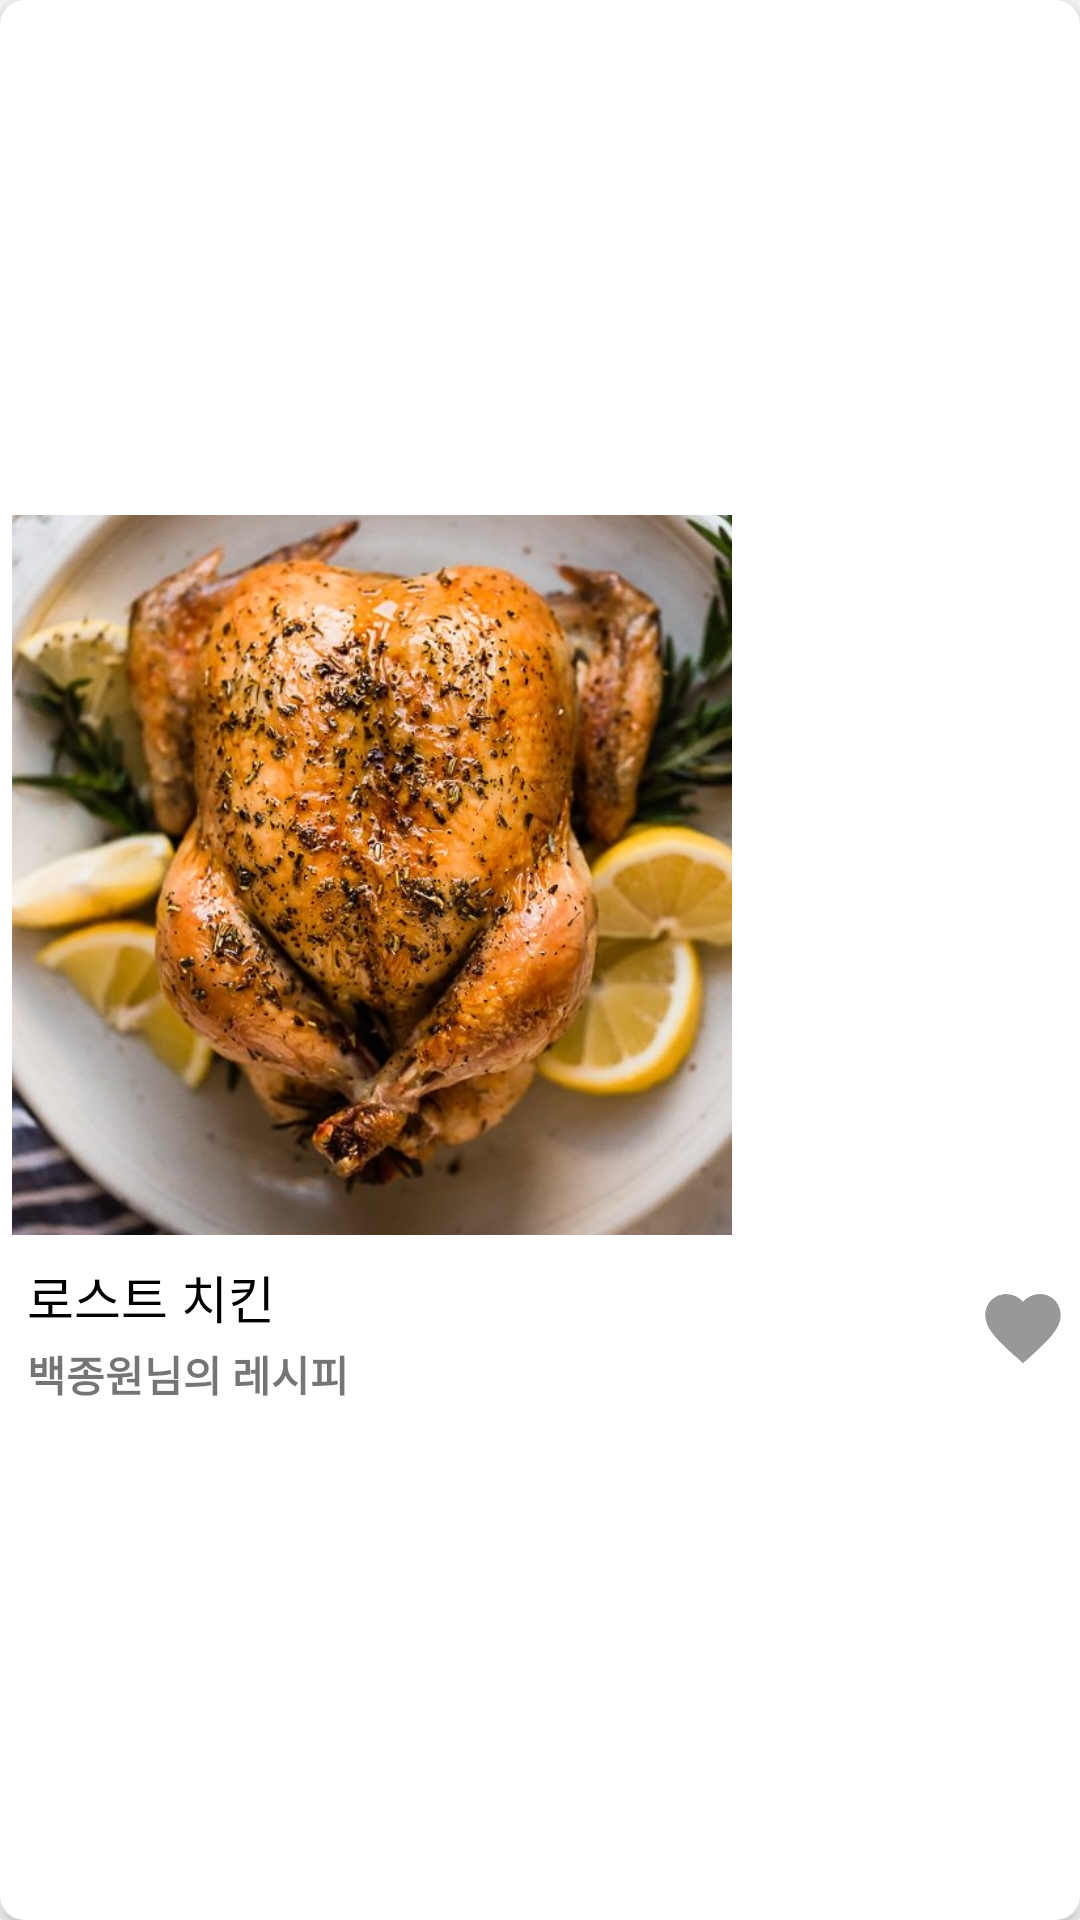

Produce the Android XML layout that renders to this screen, including the resource entries it uses.
<!-- AndroidManifest.xml: application theme AppTheme -->
<!-- res/layout/recycler_todaysmenu.xml -->
<?xml version="1.0" encoding="utf-8"?>
<androidx.cardview.widget.CardView xmlns:android="http://schemas.android.com/apk/res/android"
    android:layout_width="240dp"
    android:layout_height="wrap_content"
    xmlns:app="http://schemas.android.com/apk/res-auto"
    app:cardCornerRadius="8dp"
    app:contentPadding="4dp"
    app:cardElevation="3dp"
    android:layout_marginTop="4dp"
    android:layout_marginLeft="2dp"
    android:layout_marginRight="2dp"
    android:layout_margin="2dp">

    <RelativeLayout
        android:id="@+id/relativelayout"
        android:layout_width="wrap_content"
        android:layout_height="wrap_content"
        android:layout_gravity="center">
        <ImageView
            android:id="@+id/iv"
            android:layout_width="240dp"
            android:layout_height="240dp"
            android:src="@drawable/roastchicken"
            android:scaleType="centerCrop"
            android:layout_marginBottom="8dp"/>
        <TextView
            android:id="@+id/tv_name"
            android:layout_width="wrap_content"
            android:layout_height="wrap_content"
            android:text="로스트 치킨"
            android:fontFamily="@font/gmarket_scans_medium"
            android:textSize="17sp"
            android:textColor="@android:color/black"
            android:layout_below="@id/iv"
            android:layout_marginLeft="5dp"/>
        <TextView
            android:id="@+id/tv_price"
            android:layout_width="wrap_content"
            android:layout_height="wrap_content"
            android:text="백종원님의 레시피"
            android:fontFamily="@font/gmarket_scans_medium"
            android:textStyle="bold"
            android:layout_below="@id/tv_name"
            android:layout_marginLeft="5dp"
            android:layout_marginTop="3dp"/>

        <ImageView
            android:layout_width="wrap_content"
            android:layout_height="wrap_content"
            android:background="@drawable/liked_button"
            android:src="@drawable/liked_button"
            android:clickable="true"
            android:layout_below="@+id/iv"
            android:layout_alignParentRight="true"
            android:layout_marginTop="8dp"/>




    </RelativeLayout>

</androidx.cardview.widget.CardView>
<!-- resources referenced by this layout -->
<resources>
  <!-- drawable liked_button (drawable) -->
  <?xml version="1.0" encoding="utf-8"?>
  <selector xmlns:android="http://schemas.android.com/apk/res/android">
  
      <item android:state_pressed="false" android:drawable="@drawable/ic_favorite_greyyy_24dp"/>
      <item android:state_pressed="true" android:drawable="@drawable/ic_favorite_red_24dp"/>
  
  </selector>
  <!-- drawable roastchicken: jpg bitmap (drawable, 96448 bytes) -->
  <style name="AppTheme" parent="Theme.AppCompat.Light.NoActionBar">
          
          <item name="colorPrimary">@color/colorPrimary</item>
          <item name="colorPrimaryDark">#DC3077</item>
          <item name="colorAccent">@color/colorAccent</item>
      </style>
  <!-- drawable ic_favorite_greyyy_24dp (drawable) -->
  <vector android:height="30dp" android:tint="#989898"
      android:viewportHeight="24.0" android:viewportWidth="24.0"
      android:width="30dp" xmlns:android="http://schemas.android.com/apk/res/android">
      <path android:fillColor="#FF000000" android:pathData="M12,21.35l-1.45,-1.32C5.4,15.36 2,12.28 2,8.5 2,5.42 4.42,3 7.5,3c1.74,0 3.41,0.81 4.5,2.09C13.09,3.81 14.76,3 16.5,3 19.58,3 22,5.42 22,8.5c0,3.78 -3.4,6.86 -8.55,11.54L12,21.35z"/>
  </vector>
  <!-- drawable ic_favorite_red_24dp (drawable) -->
  <vector android:height="24dp" android:tint="#B91E0C"
      android:viewportHeight="24.0" android:viewportWidth="24.0"
      android:width="24dp" xmlns:android="http://schemas.android.com/apk/res/android">
      <path android:fillColor="#FF000000" android:pathData="M12,21.35l-1.45,-1.32C5.4,15.36 2,12.28 2,8.5 2,5.42 4.42,3 7.5,3c1.74,0 3.41,0.81 4.5,2.09C13.09,3.81 14.76,3 16.5,3 19.58,3 22,5.42 22,8.5c0,3.78 -3.4,6.86 -8.55,11.54L12,21.35z"/>
  </vector>
  <color name="colorPrimary">#6200EE</color>
  <color name="colorAccent">#03DAC5</color>
</resources>
